Run: headless pygame with SDL's dummy video driver; simulated clock (each Clock.tick advances the game by its frame time, no real sleeping); random seed 0; keys injected as events and as key.get_pressed() state; no mouse input.
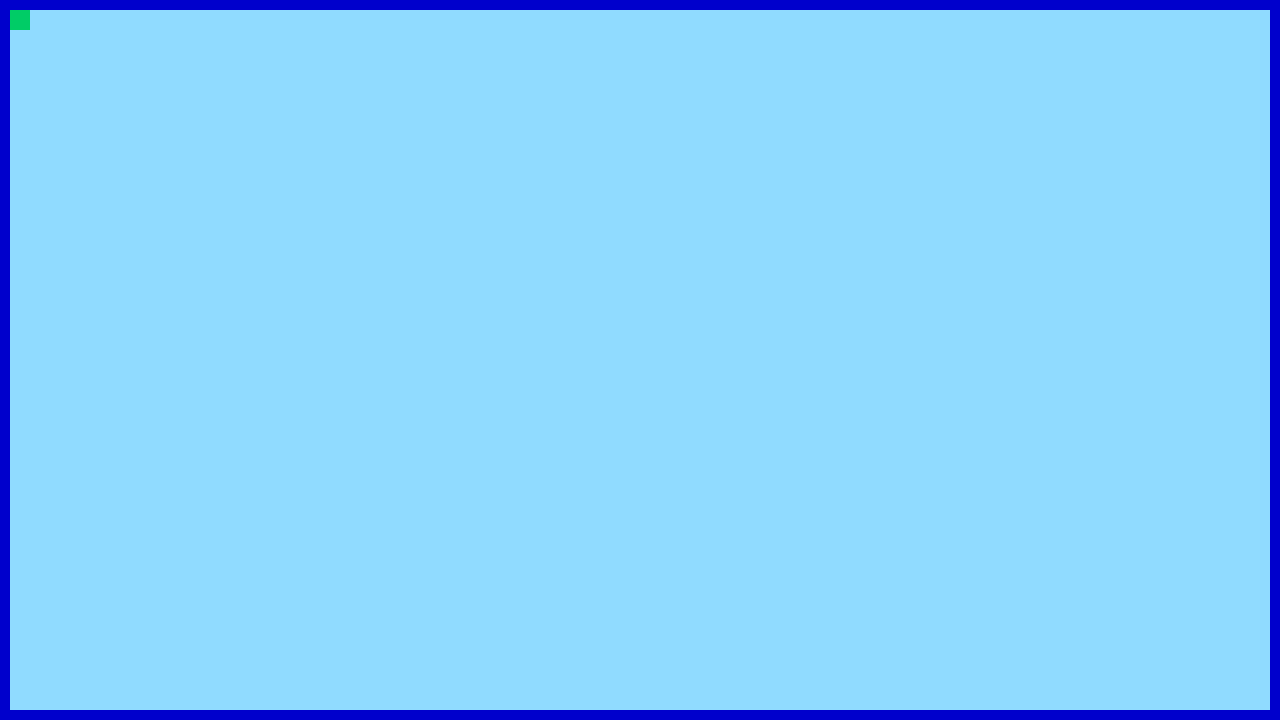
Frame 1 of 4 · flips 1–60 · no input
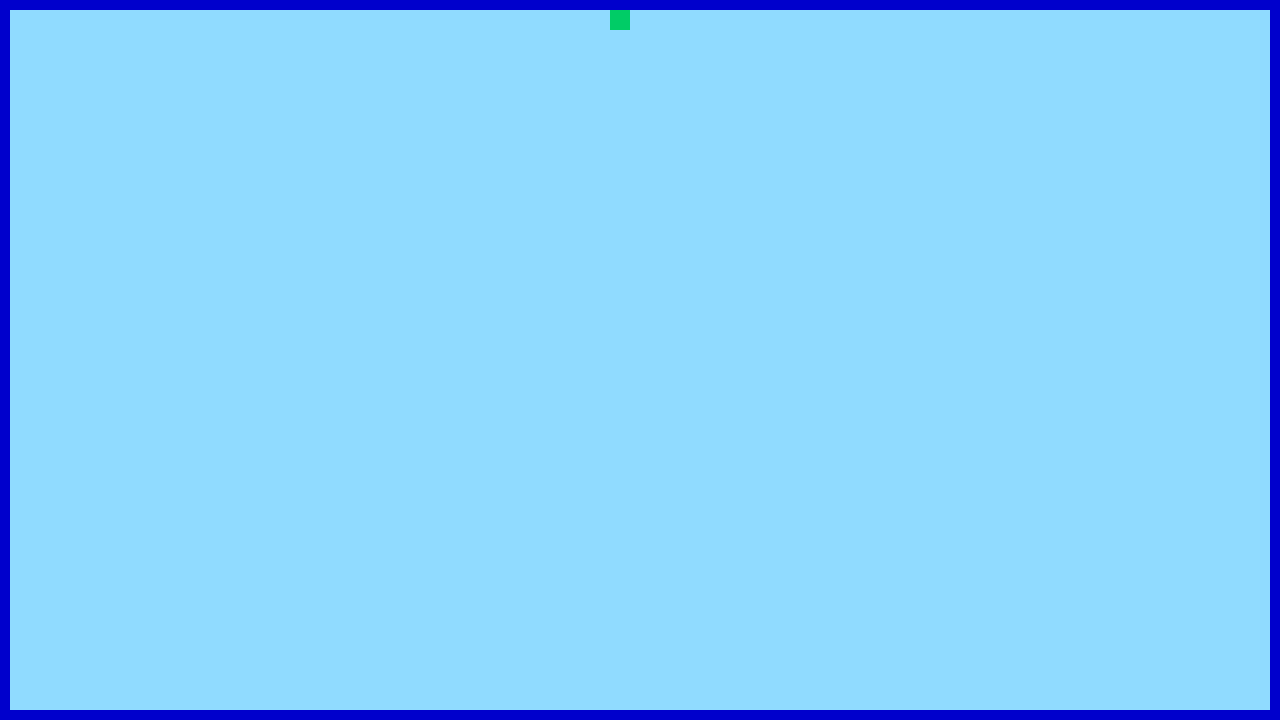
Frame 2 of 4 · flips 61–180 · tapped SPACE, RETURN · held RIGHT (→), D
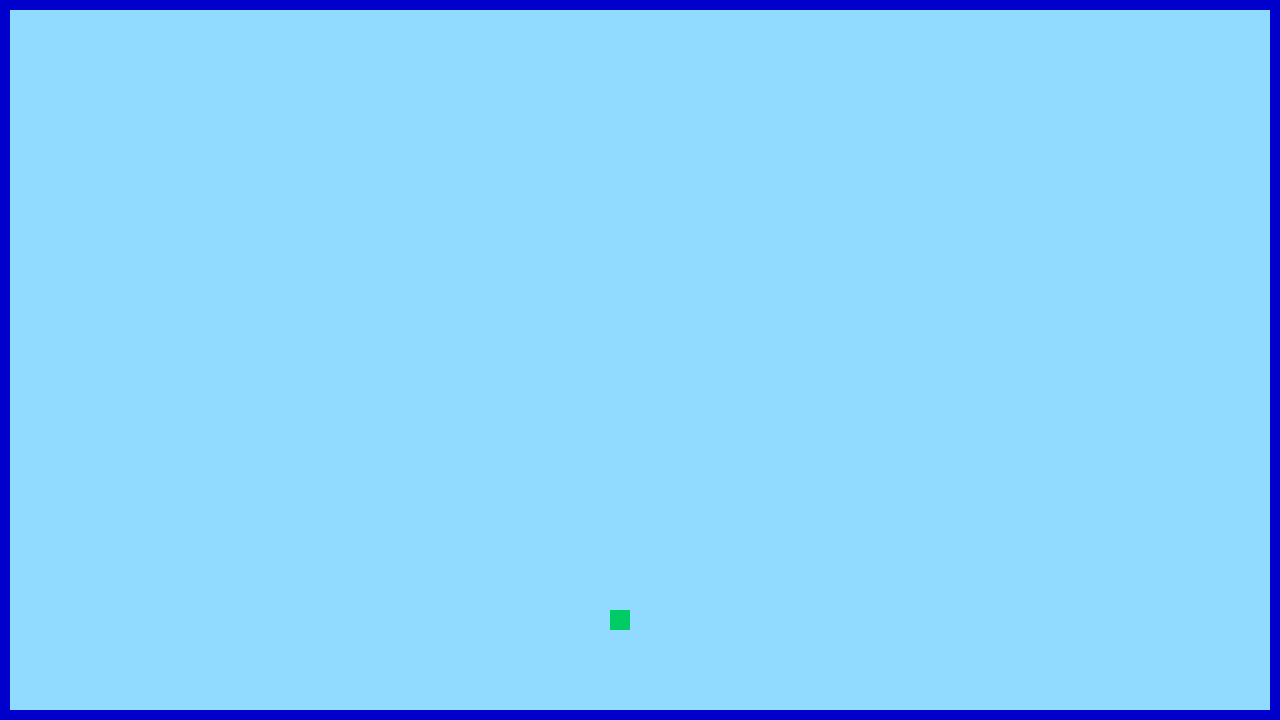
Frame 3 of 4 · flips 181–300 · held DOWN (↓), S
Frame 4 of 4 · flips 301–420 · held LEFT (←), A, UP (↑), W · screen same as frame 1, image omitted

The pygame program that drew these frames:

import pygame
import sys
#from pygame import stuff
colors={"screen":(144,219,255),"walls":(0,0,204),"player":(0,204,102)}
sprites = pygame.sprite.Group()
walls = pygame.sprite.Group()
wallSize = 10
screenWidth = 1280
screenHeight = 720
class Player(pygame.sprite.Sprite):
    def __init__(self,x,y):
        super().__init__()
        self.image = pygame.Surface([20,20])
        self.image.fill(colors["player"])
        self.rect = self.image.get_rect()
        self.rect.x = x
        self.rect.y = y
        self.deltaX = 0
        self.deltaY = 0
        self.walls = None
    def keydown(self,key,speed):
        if key == pygame.K_LEFT:
            self.deltaX = -speed
        if key == pygame.K_RIGHT:
            self.deltaX = speed
        if key == pygame.K_UP:
            self.deltaY = -speed
        if key == pygame.K_DOWN:
            self.deltaY = speed
    def keyup(self,key):
        if key == pygame.K_LEFT:
            self.deltaX = 0
        if key == pygame.K_RIGHT:
            self.deltaX = 0
        if key == pygame.K_UP:
            self.deltaY = 0
        if key == pygame.K_DOWN:
            self.deltaY = 0
    def update(self):
        self.rect.x += self.deltaX
        collisions = pygame.sprite.spritecollide(self,self.walls,False)
        for hit in collisions:
            if self.deltaX > 0:
                self.rect.right = hit.rect.left
            else:
                self.rect.left = hit.rect.right
        self.rect.y += self.deltaY
        collisions = pygame.sprite.spritecollide(self,self.walls,False)
        for hit in collisions:
            if self.deltaY > 0:
                self.rect.bottom = hit.rect.top
            else:
                self.rect.top = hit.rect.bottom
        
        

        
class Wall(pygame.sprite.Sprite):
    def __init__(self,x,y,width,height):
        super().__init__()
        self.image = pygame.Surface([width,height])
        self.image.fill(colors["walls"])
        self.rect = self.image.get_rect()
        self.rect.x = x
        self.rect.y = y


def newWall(x,y,width,height,wallList,spriteList):
    wall= Wall(x,y,width,height)
    wallList.add(wall)
    spriteList.add(wall)

    
pygame.init()
screen = pygame.display.set_mode([screenWidth,screenHeight])
pygame.display.set_caption("the wall game")
newWall(0,0,wallSize,screenHeight,walls,sprites)
newWall(0,0,screenWidth,wallSize,walls,sprites)
newWall(0,screenHeight-wallSize,screenWidth,screenHeight,walls,sprites)#!!!
newWall(screenWidth-wallSize,0,wallSize,screenHeight,walls,sprites)
player = Player(wallSize,wallSize)
player.walls = walls
sprites.add(player)
clock=pygame.time.Clock()
done = False
while not done:
    for event in pygame.event.get():
        if event.type == pygame.QUIT:
            done = True
        elif event.type == pygame.KEYDOWN:
            player.keydown(event.key,5)
        elif event.type == pygame.KEYUP:
            player.keyup(event.key)
    sprites.update()
    screen.fill(colors["screen"])
    sprites.draw(screen)
    pygame.display.flip()
    clock.tick(60)
pygame.quit()
sys.exit()
